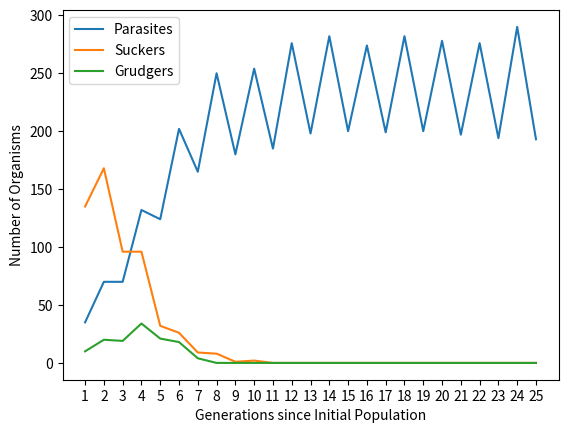

Python code for this plot:
import random
import matplotlib.pyplot as plt

"""1. Parasites kill off suckers, then grudgers kill off parasites scenirio:
counter = 1
population_count = 150
iterations = 5100
survival_rate = 0.75
generations = 25
c_benefit = 3
d_benefit = 1
p_count = 35
c_count = 135
g_count = 10
t_count = 0"""

counter = 1
population_count = 150
iterations = 1000
survival_rate = 0.75
generations = 25
c_benefit = 3
d_benefit = 1
p_count = 35
c_count = 135
g_count = 10
t_count = 0

#The above was an attempt to figure out the 1. Parasites kill cooperators 2. Grudgers Kill Parasites scenirio, as described in the Selfish Gene, figure it out (this might be a limitation of the program).
#Read the selfish gene to extend the knowledge of evolutionary stability. Particularly nice guys finish first chapter might have the main discussions of the topic.
#For example in the nice guys finish first chapter it is outlined how the point system must be, so must read and understands reasons behind that chapter's facts. For example need to understand this: Strictly speaking, there is one further condition for the game to qualify as a true Prisoner's Dilemma: the average of the Temptation and the Sucker payoffs must not exceed the Reward. The reason for this additional condition will emerge later.
#Note that the phenomena described where parasites take over than grudgers take over only happens for specifc intitial conditions (important factors are iterations, frequency of each strategy, population limit, etc). Can the initial conditions for which this phenomena will happen be mathematically determined?

def display_frequencies(population,display=True):
    p = 0
    c = 0
    g = 0
    t = 0
    for i in population:
        if i.strategy == "parasite":
            p += 1
        elif i.strategy == "cooperator":
            c += 1
        elif i.strategy == "grudger":
            g += 1
        elif i.strategy == "titfortat":
            t += 1
    if display == True:
        print("Parasites: " + str(p))
        print("Cooperators: " + str(c))
        print("Grudgers: " + str(g))
        print("Tit for tats: " + str(t))
    else:
        return [p,c,g,t]
            
def initialize_population():
    global counter
    population = []
    for i in range(p_count):
        organism = parasite("o"+str(counter),"parasite")
        population.append(organism)
        counter += 1
    for i in range(c_count):
        organism = cooperator("o"+str(counter),"cooperator")
        population.append(organism)
        counter += 1
    for i in range(g_count):
        organism = grudger("o"+str(counter),"grudger")
        population.append(organism)
        counter += 1
    for i in range(t_count):
        organism = titfortat("o"+str(counter),"titfortat")
        population.append(organism)
        counter += 1
    return population

#Too slow for larger population sizes
#Try standard sorting like merge,bubble,quick, among others
#Figure time complexity of different searches that are used

#sortbypoints has time complexity O(nlogn)
def sortbypoints(population):
    population.sort(key=return_points)
    return population

#Check to see if program is actually running as the coding intended
#another way to to the evolve function would be to just keep one population and kill the organisms that are accumulating low points and make the ones that are accumulating lots of points reproduce
#How to make evolve function as efficient and fast as possible
def evolve(initial_population,iterations,survival_rate,population_count):
    global counter
    for i in range(iterations):
        random.shuffle(initial_population)
        for j in range(0,len(initial_population)-1,2):
            first_organism = initial_population[j]
            second_organism = initial_population[j+1]
            first_action = first_organism.action(second_organism.name)
            second_action = second_organism.action(first_organism.name)
            first_organism.memorize(second_organism.name,second_action)
            second_organism.memorize(first_organism.name,first_action)
            first_organism.addpoints(first_action,second_action)
            second_organism.addpoints(second_action,first_action)
    sorted_population = sortbypoints(initial_population)
    intermediate_population = []
    for i in range(len(sorted_population)):
        if random.random() <= ((i+1)/(len(sorted_population)+1)+survival_rate-0.5):
            intermediate_population.append(sorted_population[i])
    final_population = []
    factor = (population_count // len(intermediate_population)) + 1
    for i in intermediate_population:
        for j in range(factor):
            child = eval(i.strategy)("o"+str(counter),i.strategy)
            counter += 1
            final_population.append(child)
    return final_population

def return_points(organism):
    return organism.points

class organism:
    def __init__(self,name,strategy):
        self.name = name
        self.strategy = strategy
        self.points = 0
        self.memory = []
    def action(self,opponent):
        pass
    def memorize(self,opponent,response):
        pass
    def addpoints(self,action,response):
        if action == "c" and response == "c":
            self.points += c_benefit
        elif action == "c" and response == "d":
            self.points += 0
        elif action == "d" and response == "c":
            self.points += (c_benefit + d_benefit + 1)
        elif action == "d" and response == "d":
            self.points += d_benefit
class parasite(organism):
    def action(self,opponent):
        return "d"
class cooperator(organism):
    def action(self,opponent):
        return "c"
class grudger(organism):
    def action(self,opponent):
        if opponent in self.memory:
            return "d"
        else:
            return "c"
    def memorize(self,opponent,response):
        if not opponent in self.memory and response == "d":
            self.memory.append(opponent)
class titfortat(organism):
    def action(self,opponent):
        if opponent in self.memory:
            return "d"
        else:
            return "c"
    def memorize(self,opponent,response):
        if not opponent in self.memory and response == "d":
            self.memory.append(opponent)
        elif opponent in self.memory and response == "c":
            self.memory.remove(opponent)

def user_mediated_simulation():
    initial_population = initialize_population()
    for i in range(generations):
        print("Generation: " + str(i+1))
        display_frequencies(initial_population)
        new_population = evolve(initial_population,iterations,survival_rate,population_count)
        initial_population = new_population
        x = input("Pause...")

def plot_simulation():
    p = []
    c = []
    g = []
    t = []
    x = [i+1 for i in range(generations)]
    initial_population = initialize_population()
    for i in range(generations):
        print("Generation: " + str(i+1))
        data = display_frequencies(initial_population,False)
        p.append(data[0])
        c.append(data[1])
        g.append(data[2])
        t.append(data[3])
        new_population = evolve(initial_population,iterations,survival_rate,population_count)
        initial_population = new_population
    fig = plt.figure()
    ax = fig.add_subplot(111)
    ax.set_xlabel("Generations since Initial Population")
    plt.xticks(range(1,x[-1]+1,1))
    ax.set_ylabel("Number of Organisms")
    plt.plot(x,p,label="Parasites")
    plt.plot(x,c,label="Suckers")
    plt.plot(x,g,label="Grudgers")
    #plt.plot(x,t,label="Tit for Tats")
    plt.legend()
    plt.show()

#user_mediated_simulation()
plot_simulation()


#some parts of the evoluition function process are heuristical (thus may need to be replaced with more rigorously justified processes)
#run evolution simulator function and graph the resutls to see how frequencies of each strategy change over time
#use mathematical probability or other wise to calculate the stability of each strategy (what the frequencies will stabilize at, infer ending frequencies based on initial, quantitively determine how much advantage (this refers to point earning potential most likely) a particular strategy has given the initial distribution of the population, and compare it to the advantage of other strategies (one way to do this is to look at the expected value for how many points that individual will acumulate over a certain number of rounds, need to figure out a solution for when the number of rounds is greater than 1 (recursion is a possible approach), such a solution seems hard, although the case for r approaches infinity is easy)) over time based on c and d benefit values
#for example answer the above question for a population comprised of tit for tats AND parasites, along with all other combinations of 2,3, or 4 strategies, along with considering other possible strategies
#For a given grudger, after how many iterations is he expected to run into a parasite? (given initial frequencies of each species)
#Add more strategies (because currently the lack of strategies means that there is no difference between tit for tat and grudger)
